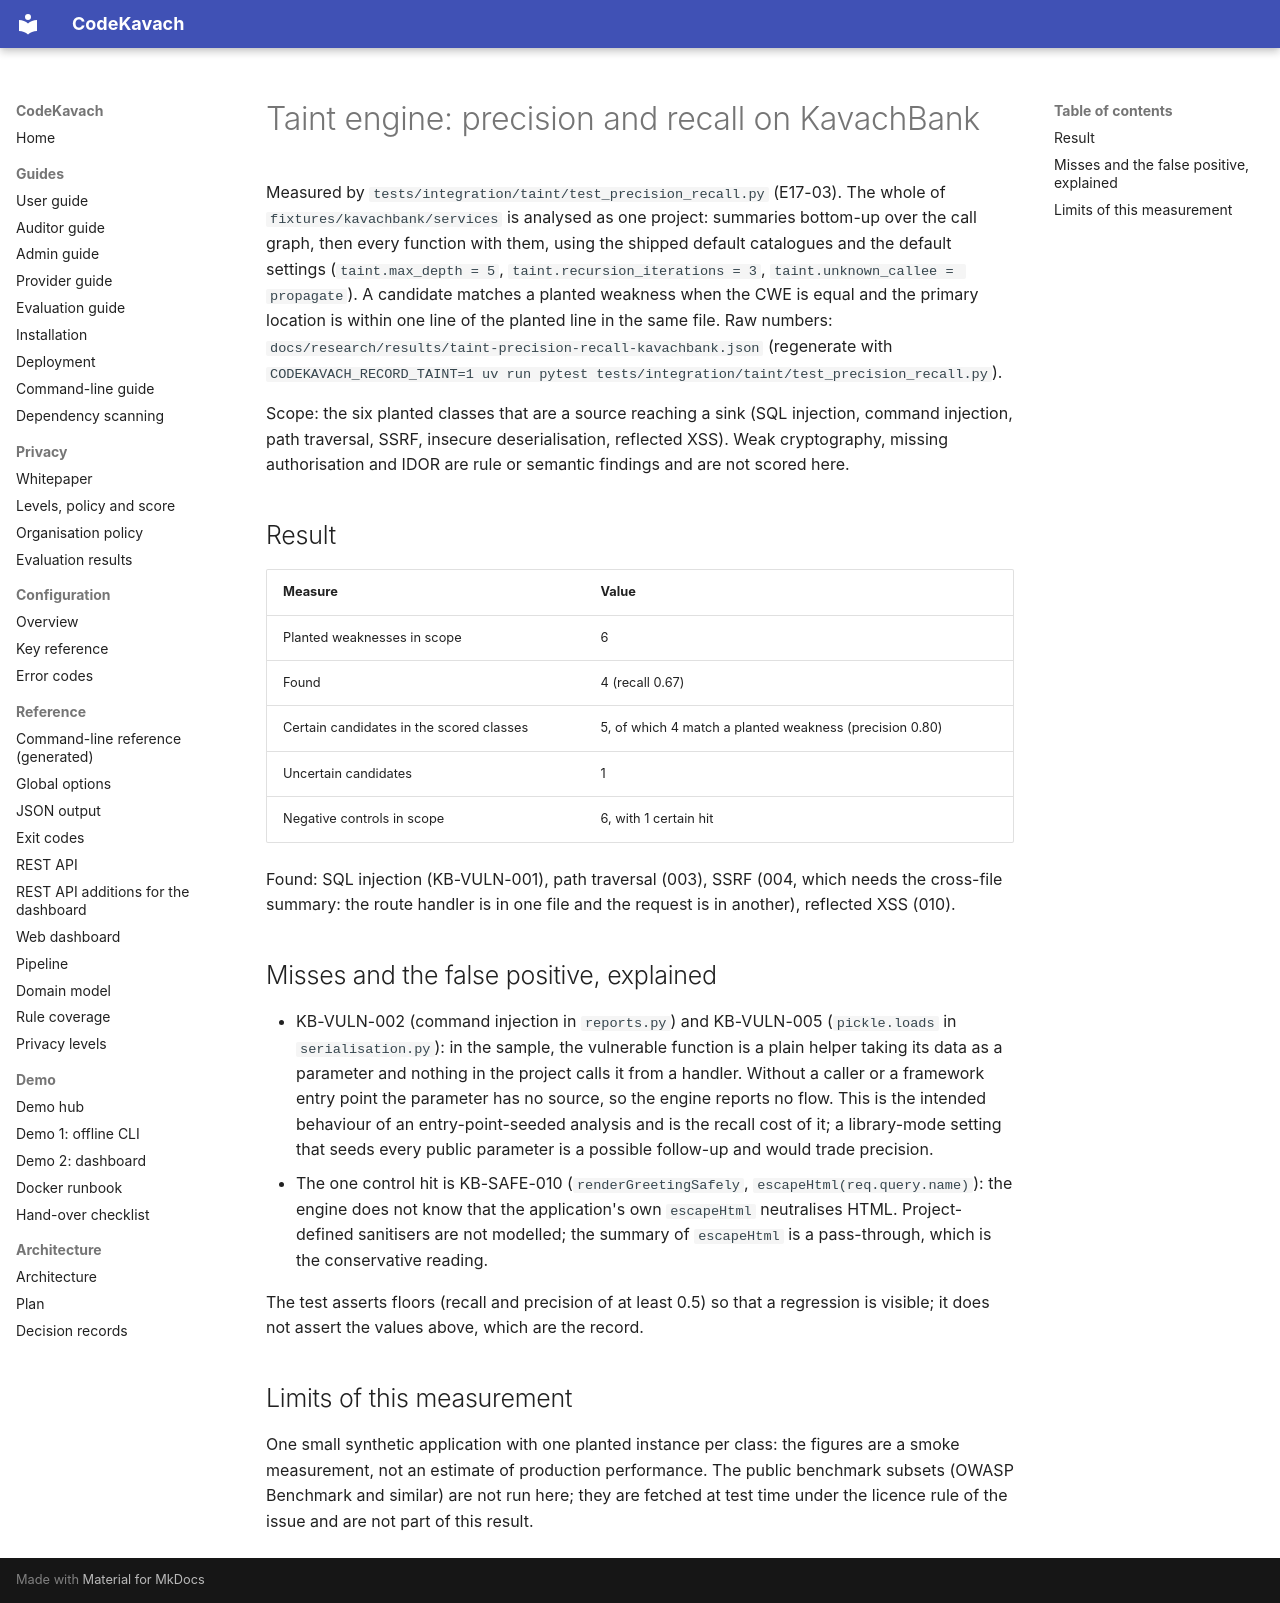

repository: jatinsingh1603/Source-Code-Review-Tool-TIET · page: research/TAINT_EVAL/index.html · generator: mkdocs

# Taint engine: precision and recall on KavachBank

Measured by `tests/integration/taint/test_precision_recall.py` (E17-03). The whole of
`fixtures/kavachbank/services` is analysed as one project: summaries bottom-up over the call graph,
then every function with them, using the shipped default catalogues and the default settings
(`taint.max_depth = 5`, `taint.recursion_iterations = 3`, `taint.unknown_callee = propagate`).
A candidate matches a planted weakness when the CWE is equal and the primary location is within one
line of the planted line in the same file. Raw numbers:
`docs/research/results/taint-precision-recall-kavachbank.json` (regenerate with
`CODEKAVACH_RECORD_TAINT=1 uv run pytest tests/integration/taint/test_precision_recall.py`).

Scope: the six planted classes that are a source reaching a sink (SQL injection, command injection,
path traversal, SSRF, insecure deserialisation, reflected XSS). Weak cryptography, missing
authorisation and IDOR are rule or semantic findings and are not scored here.

## Result

| Measure | Value |
|---|---|
| Planted weaknesses in scope | 6 |
| Found | 4 (recall 0.67) |
| Certain candidates in the scored classes | 5, of which 4 match a planted weakness (precision 0.80) |
| Uncertain candidates | 1 |
| Negative controls in scope | 6, with 1 certain hit |

Found: SQL injection (KB-VULN-001), path traversal (003), SSRF (004, which needs the cross-file
summary: the route handler is in one file and the request is in another), reflected XSS (010).

## Misses and the false positive, explained

* KB-VULN-002 (command injection in `reports.py`) and KB-VULN-005 (`pickle.loads` in
  `serialisation.py`): in the sample, the vulnerable function is a plain helper taking its data as
  a parameter and nothing in the project calls it from a handler. Without a caller or a framework
  entry point the parameter has no source, so the engine reports no flow. This is the intended
  behaviour of an entry-point-seeded analysis and is the recall cost of it; a library-mode
  setting that seeds every public parameter is a possible follow-up and would trade precision.
* The one control hit is KB-SAFE-010 (`renderGreetingSafely`, `escapeHtml(req.query.name)`): the
  engine does not know that the application's own `escapeHtml` neutralises HTML. Project-defined
  sanitisers are not modelled; the summary of `escapeHtml` is a pass-through, which is the
  conservative reading.

The test asserts floors (recall and precision of at least 0.5) so that a regression is visible; it
does not assert the values above, which are the record.

## Limits of this measurement

One small synthetic application with one planted instance per class: the figures are a smoke
measurement, not an estimate of production performance. The public benchmark subsets (OWASP
Benchmark and similar) are not run here; they are fetched at test time under the licence rule of
the issue and are not part of this result.
